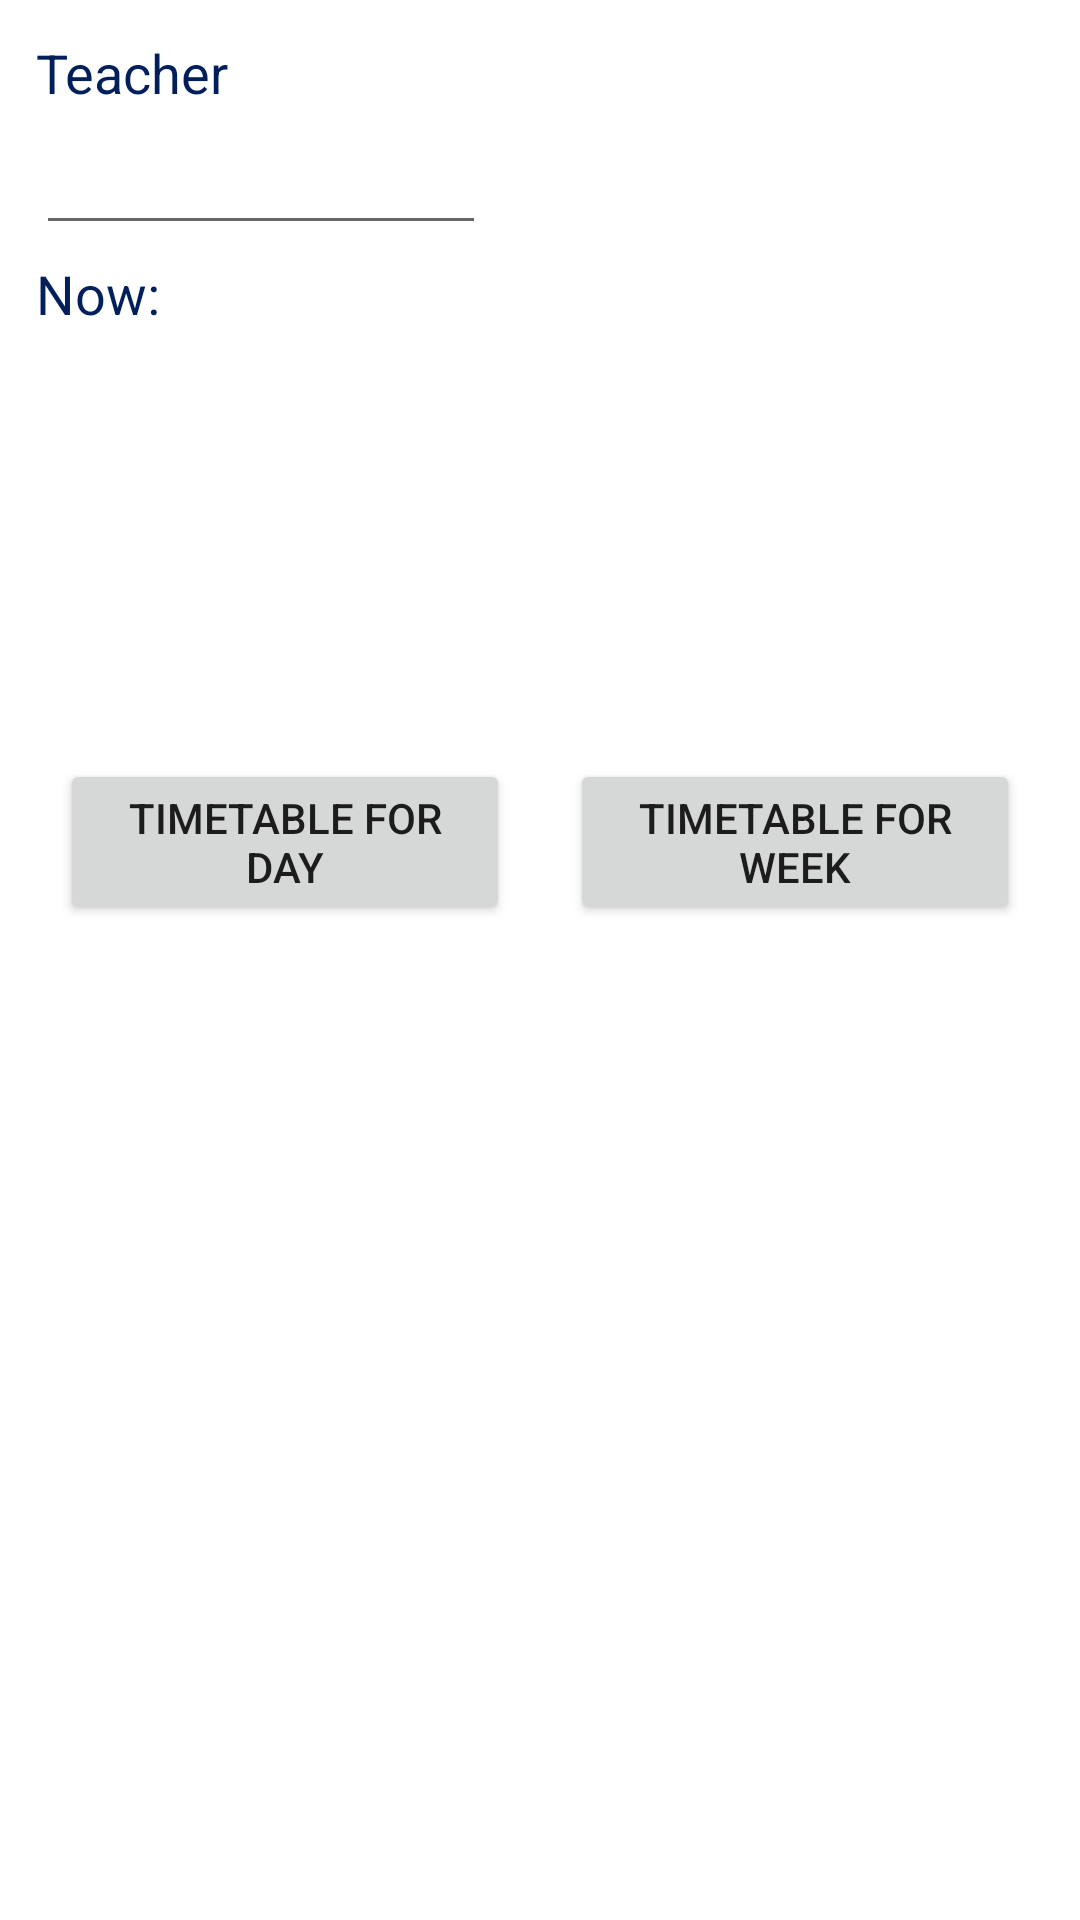

This screen was rendered from an Android layout file. Write that file and the resources it references.
<!-- AndroidManifest.xml: application theme Theme.BaseProject -->
<!-- res/layout/activity_teacher.xml -->
<?xml version="1.0" encoding="utf-8"?>
<androidx.constraintlayout.widget.ConstraintLayout xmlns:android="http://schemas.android.com/apk/res/android"
    xmlns:tools="http://schemas.android.com/tools"
    android:layout_width="match_parent"
    android:layout_height="match_parent"
    xmlns:app="http://schemas.android.com/apk/res-auto"
    android:padding="10dp"
    tools:context=".StudentActivity">

    <LinearLayout
        android:layout_width="match_parent"
        android:layout_height="wrap_content"
        android:orientation="vertical"
        app:layout_constraintTop_toTopOf="parent"
        >

        <TextView
            android:id="@+id/choose_group_textview"
            style="@style/mainTextView"
            android:layout_width="wrap_content"
            android:layout_height="wrap_content"
            android:text="@string/choose_teacher" />

        <EditText
            android:id="@+id/teacher_textview"
            style="@style/mainTextView"
            android:layout_width="150dp"
            android:layout_height="wrap_content"
            android:autofillHints="name"
            android:inputType="textPersonName" />

        <LinearLayout
            android:layout_width="wrap_content"
            android:layout_height="wrap_content"
            android:orientation="horizontal">

            <TextView
                style="@style/mainTextView"
                android:layout_width="wrap_content"
                android:layout_height="wrap_content"
                android:layout_marginEnd="10dp"
                android:text="@string/now" />

            <TextView
                android:id="@+id/current_time"
                style="@style/secondaryTextView"
                android:layout_width="wrap_content"
                android:layout_height="wrap_content" />
        </LinearLayout>

        <TextView
            android:id="@+id/have_class"
            style="@style/mainTextView"
            android:layout_width="wrap_content"
            android:layout_height="wrap_content" />

        <LinearLayout
            android:id="@+id/class_info"
            android:layout_width="wrap_content"
            android:layout_height="wrap_content"
            android:orientation="vertical">

            <TextView
                android:id="@+id/subject"
                style="@style/secondaryTextView"
                android:layout_width="wrap_content"
                android:layout_height="wrap_content"
                tools:text="@string/subject" />

            <TextView
                android:id="@+id/classroom"
                style="@style/secondaryTextView"
                android:layout_width="wrap_content"
                android:layout_height="wrap_content" />

            <TextView
                android:id="@+id/corp"
                style="@style/secondaryTextView"
                android:layout_width="wrap_content"
                android:layout_height="wrap_content" />

            <TextView
                android:id="@+id/teacher"
                style="@style/secondaryTextView"
                android:layout_width="wrap_content"
                android:layout_height="wrap_content" />
        </LinearLayout>

        <LinearLayout
            android:layout_width="match_parent"
            android:layout_height="wrap_content"
            android:orientation="horizontal">

            <Button
                style="@style/mainButton"
                android:layout_width="0dp"
                android:layout_height="wrap_content"
                android:layout_margin="10dp"
                android:layout_weight="1"
                android:text="@string/timetable_for_day" />

            <Button
                style="@style/mainButton"
                android:layout_width="0dp"
                android:layout_height="wrap_content"
                android:layout_margin="10dp"
                android:layout_weight="1"
                android:text="@string/timetable_for_week" />
        </LinearLayout>
    </LinearLayout>

</androidx.constraintlayout.widget.ConstraintLayout>
<!-- resources referenced by this layout -->
<resources>
  <string name="choose_teacher">Teacher</string>
  <string name="now">"Now: "</string>
  <string name="subject">Subject</string>
  <string name="timetable_for_day">Timetable for day</string>
  <string name="timetable_for_week">Timetable for week</string>
  <style name="mainButton">
          <item name="android:textSize">14sp</item>
          <item name="android:layout_margin">5dp</item>
      </style>
  <style name="mainTextView" parent="TextAppearance.AppCompat">
          <item name="android:textColor">@color/PrimaryVariant</item>
          <item name="android:layout_margin">2dp</item>
          <item name="android:textSize">18sp</item>
      </style>
  <style name="secondaryTextView" parent="TextAppearance.AppCompat">
          <item name="android:textColor">@color/black</item>
          <item name="android:layout_margin">2dp</item>
          <item name="android:textSize">16sp</item>
      </style>
  <style name="Theme.BaseProject" parent="Theme.MaterialComponents.DayNight.DarkActionBar">
          
          <item name="colorPrimary">@color/Primary</item>
          <item name="colorPrimaryVariant">@color/PrimaryVariant</item>
          <item name="colorOnPrimary">@color/white</item>
          
          <item name="colorOnSecondary">@color/black</item>
          
          <item name="android:statusBarColor" tools:targetApi="l">?attr/colorPrimaryVariant</item>
          
      </style>
  <color name="PrimaryVariant">#011F5A</color>
  <color name="black">#FF000000</color>
  <color name="Primary">#003399</color>
  <color name="white">#FFFFFFFF</color>
</resources>
